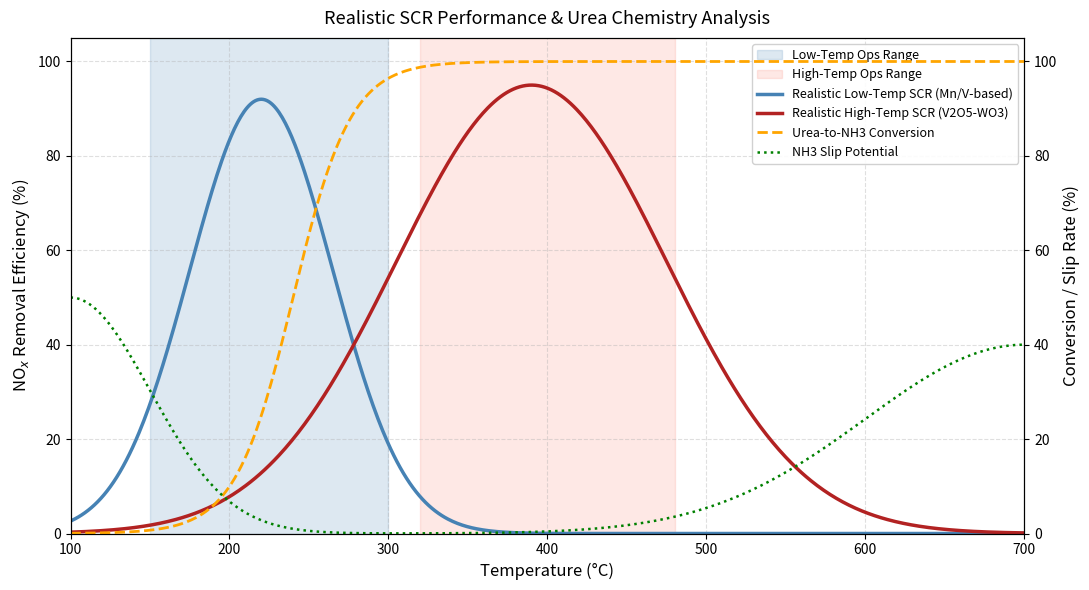

Source code (Python):
import numpy as np
import matplotlib
matplotlib.use('Agg')
import matplotlib.pyplot as plt

T = np.linspace(100, 700, 600)

# Low-Temp SCR (Mn/V-based): bell curve, peak ~220°C, max ~92%
def low_temp_scr(T):
    peak, sigma, h = 220, 45, 92
    return h * np.exp(-((T - peak)**2) / (2 * sigma**2))

# High-Temp SCR (V2O5-WO3): bell curve, peak ~390°C, max ~95%
def high_temp_scr(T):
    peak, sigma, h = 390, 85, 95
    return h * np.exp(-((T - peak)**2) / (2 * sigma**2))

# Urea-to-NH3 Conversion: sigmoid, 50% at ~220°C, 100% by ~310°C
def urea_conversion(T):
    return 100 / (1 + np.exp(-0.055 * (T - 240)))

# NH3 Slip Potential: high at low temp, trough in middle, rises at high temp
def nh3_slip(T):
    low_part = 50 * np.exp(-((T - 100)**2) / (2 * 50**2))
    high_part = 40 * np.exp(-((T - 700)**2) / (2 * 100**2))
    # trough around 300-400
    return np.clip(low_part + high_part, 0, 100)

fig, ax1 = plt.subplots(figsize=(11, 6))

# Shaded regions
ax1.axvspan(150, 300, alpha=0.18, color='steelblue', label='Low-Temp Ops Range')
ax1.axvspan(320, 480, alpha=0.18, color='salmon', label='High-Temp Ops Range')

# Primary axis: NOx efficiency
ax1.plot(T, low_temp_scr(T), color='steelblue', linewidth=2.5,
         label='Realistic Low-Temp SCR (Mn/V-based)')
ax1.plot(T, high_temp_scr(T), color='firebrick', linewidth=2.5,
         label='Realistic High-Temp SCR (V2O5-WO3)')
ax1.set_xlabel('Temperature (°C)', fontsize=12)
ax1.set_ylabel('NO$_x$ Removal Efficiency (%)', fontsize=12)
ax1.set_xlim(100, 700)
ax1.set_ylim(0, 105)
ax1.yaxis.set_major_formatter(plt.FuncFormatter(lambda v, _: f'{int(v)}'))

# Secondary axis: Conversion / Slip Rate
ax2 = ax1.twinx()
ax2.plot(T, urea_conversion(T), color='orange', linewidth=2, linestyle='--',
         label='Urea-to-NH3 Conversion')
ax2.plot(T, nh3_slip(T), color='green', linewidth=1.8, linestyle=':',
         label='NH3 Slip Potential')
ax2.set_ylabel('Conversion / Slip Rate (%)', fontsize=12)
ax2.set_ylim(0, 105)

# Combined legend
lines1, labels1 = ax1.get_legend_handles_labels()
lines2, labels2 = ax2.get_legend_handles_labels()
ax1.legend(lines1 + lines2, labels1 + labels2, loc='upper right', fontsize=9,
           framealpha=0.9)

ax1.set_title('Realistic SCR Performance & Urea Chemistry Analysis', fontsize=13, pad=10)
ax1.grid(True, linestyle='--', alpha=0.4)

plt.tight_layout()
out = r'c:\Users\mosuk\문서_기존\Git\My_home\img\scr_performance.png'
plt.savefig(out, dpi=150, bbox_inches='tight')
print('Saved:', out)
